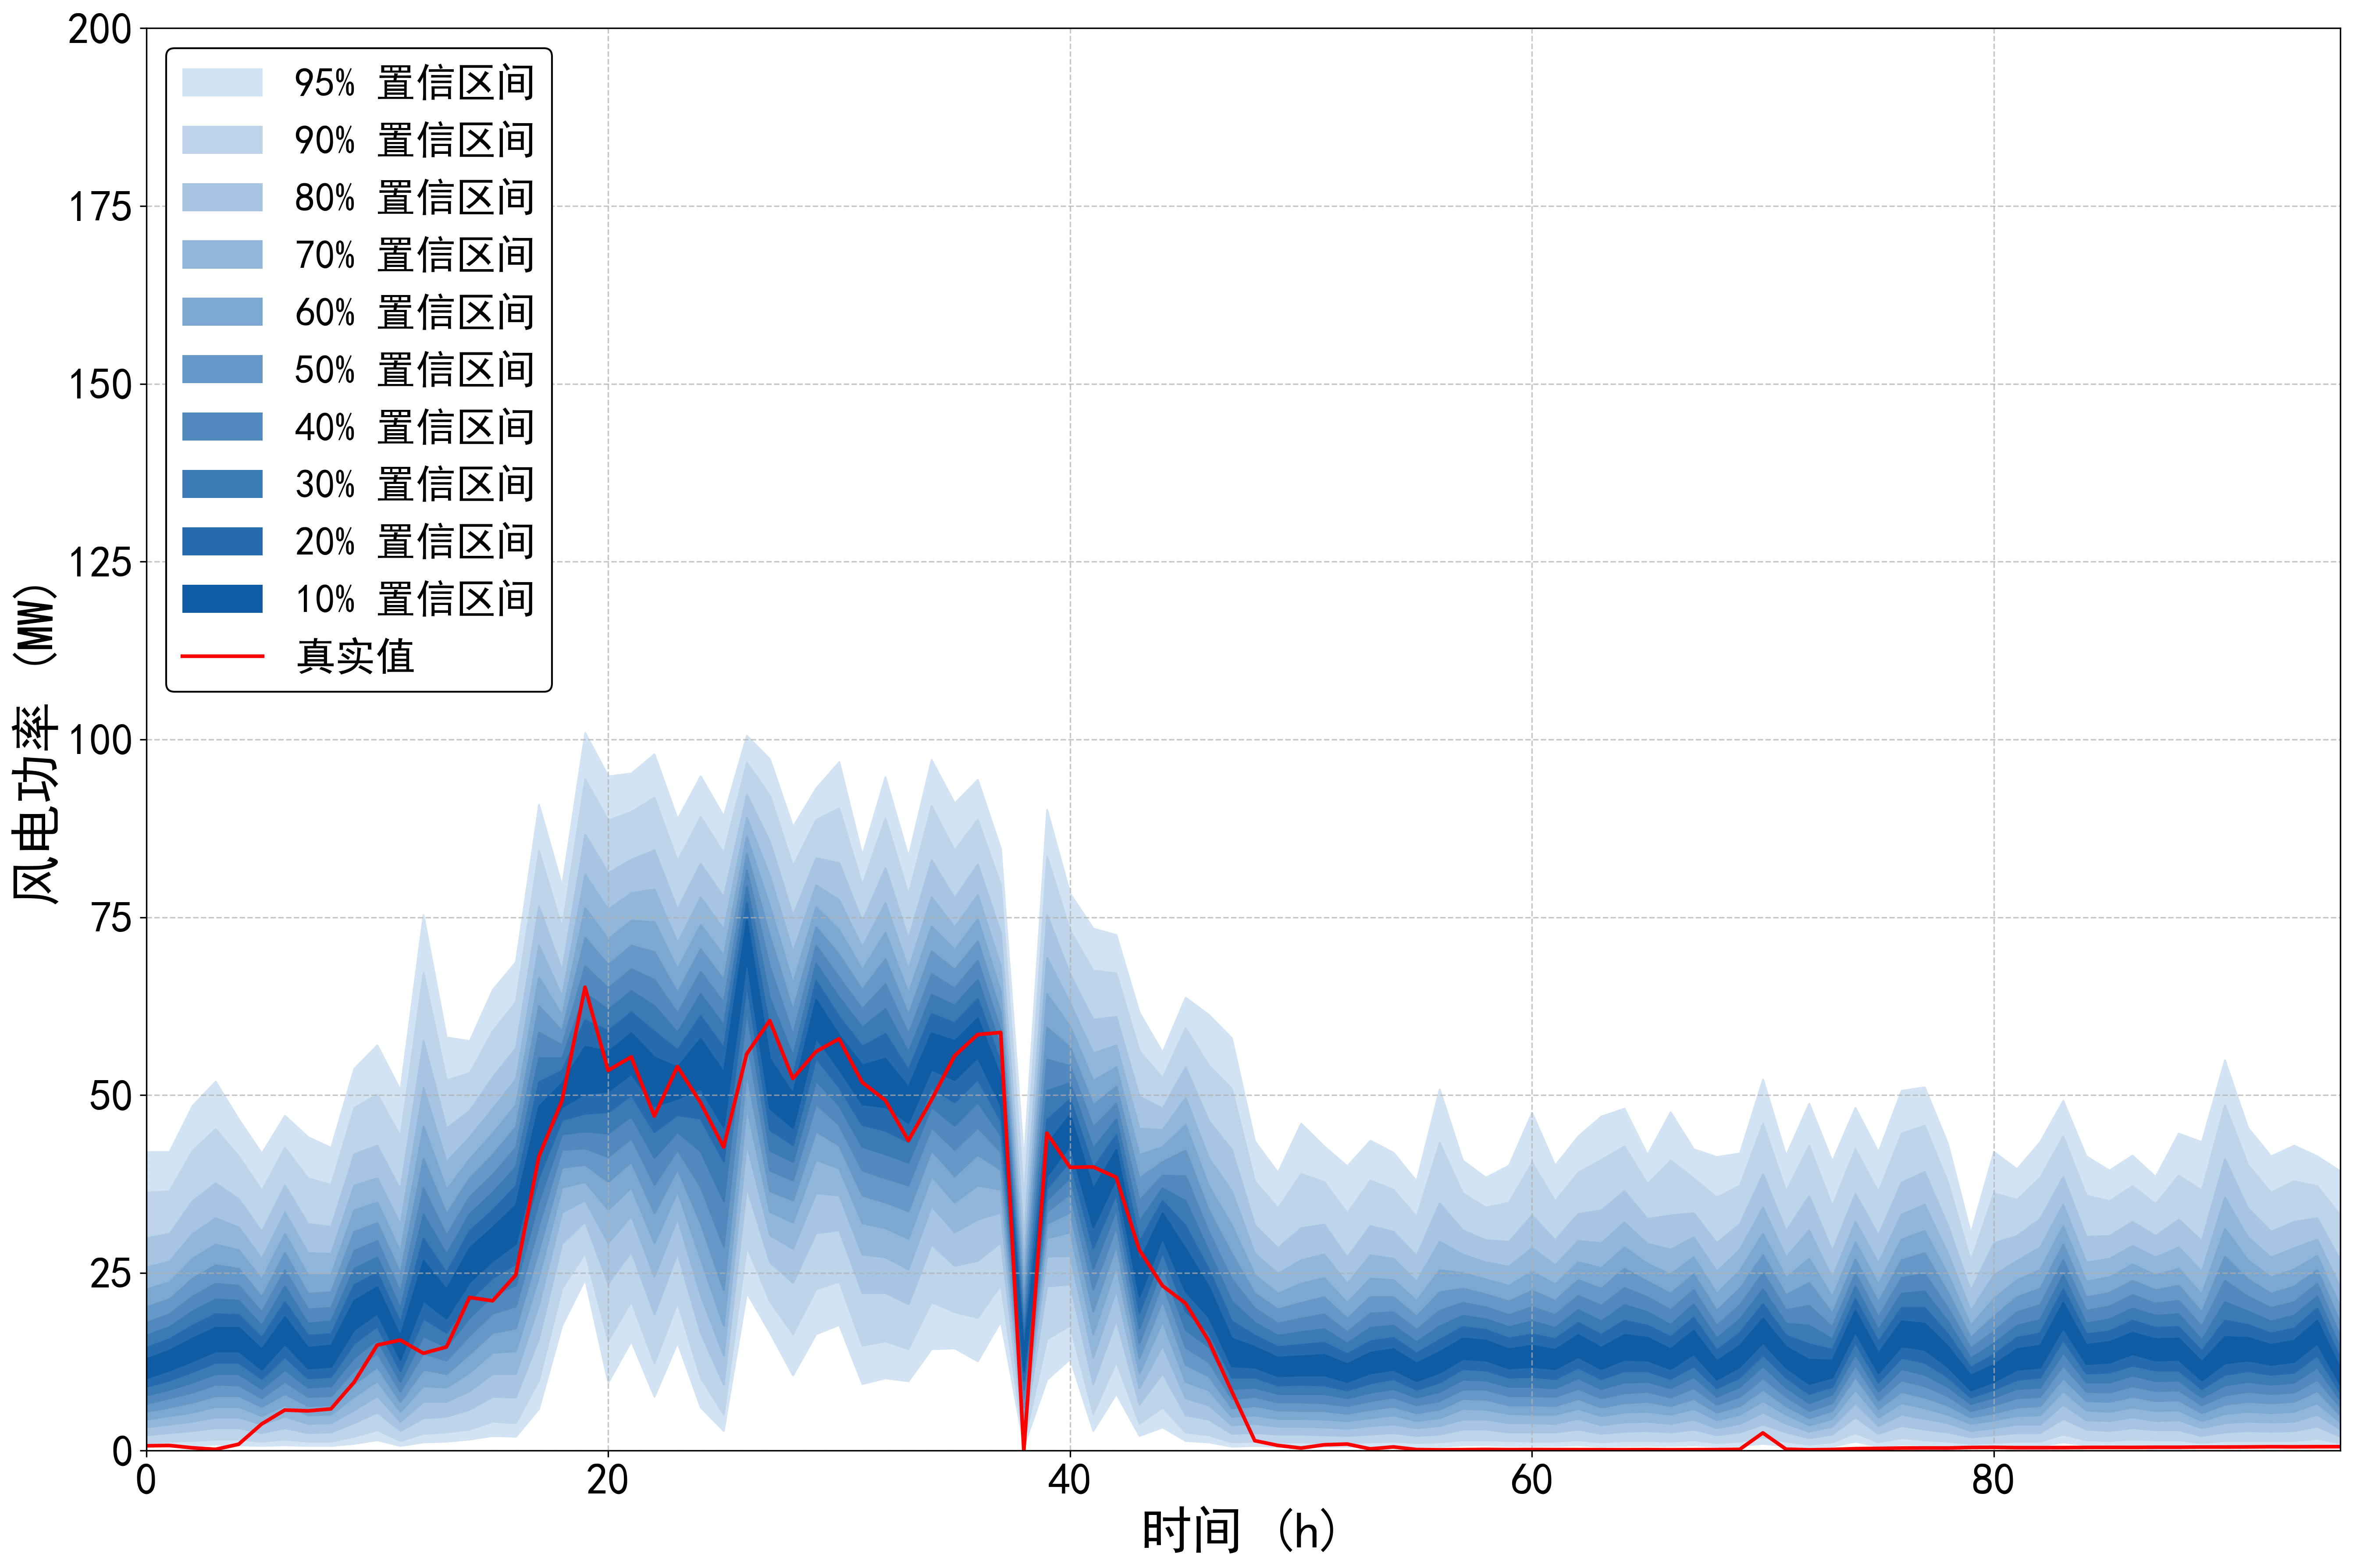

The data file committed next to this chart (first rows):
95%up, 95%down, 90%up, 90%down, 80%up, 80%down, 70%up, 70%down, 60%up, 60%down, 50%up, 50%down, 40%up, 40%down, 30%up, 30%down, 20%up, 20%down, 10%up, 10%down, true
42.02, 0.6003, 36.32, 1.101, 29.91, 2.201, 25.81, 3.302, 22.71, 4.402, 20.21, 5.503, 18.01, 6.603, 16.21, 7.804, 14.51, 9.005, 12.91, 10.21, 0.693
42.02, 0.7004, 36.52, 1.301, 30.52, 2.501, 26.61, 3.702, 23.71, 4.902, 21.31, 6.103, 19.21, 7.404, 17.41, 8.604, 15.71, 9.905, 14.11, 11.31, 0.739
48.52, 0.7004, 42.22, 1.401, 35.12, 2.801, 30.52, 4.102, 27.01, 5.403, 24.21, 6.803, 21.71, 8.204, 19.61, 9.605, 17.61, 11.11, 15.81, 12.61, 0.408
51.93, 0.9005, 45.22, 1.601, 37.62, 3.202, 32.72, 4.702, 29.01, 6.203, 26.11, 7.704, 23.51, 9.305, 21.31, 10.81, 19.21, 12.41, 17.31, 14.01, 0.189
46.62, 0.8004, 41.42, 1.601, 35.42, 3.202, 31.42, 4.702, 28.21, 6.203, 25.61, 7.704, 23.21, 9.205, 21.11, 10.81, 19.11, 12.41, 17.31, 14.01, 0.908
41.82, 0.7004, 36.62, 1.301, 30.82, 2.501, 27.01, 3.702, 24.11, 4.902, 21.61, 6.203, 19.51, 7.404, 17.61, 8.704, 15.91, 10.11, 14.31, 11.41, 3.759
47.12, 0.8004, 42.62, 1.601, 37.32, 3.202, 33.52, 4.802, 30.52, 6.403, 27.81, 8.004, 25.41, 9.705, 23.11, 11.41, 20.91, 13.21, 18.81, 15.01, 5.722
44.12, 0.7004, 38.32, 1.301, 31.92, 2.501, 27.81, 3.802, 24.71, 5.003, 22.11, 6.303, 19.91, 7.604, 17.91, 8.904, 16.21, 10.21, 14.51, 11.61, 5.6
42.62, 0.7004, 37.42, 1.301, 31.52, 2.601, 27.71, 3.902, 24.71, 5.103, 22.31, 6.403, 20.11, 7.704, 18.21, 9.105, 16.41, 10.41, 14.81, 11.81, 5.881
53.73, 1.001, 48.22, 2.001, 41.72, 3.902, 37.32, 5.703, 33.82, 7.604, 30.82, 9.405, 28.11, 11.31, 25.61, 13.11, 23.31, 15.11, 21.11, 17.01, 9.625
57.03, 1.501, 50.13, 2.901, 42.92, 5.403, 38.32, 7.704, 34.92, 9.805, 32.02, 11.81, 29.51, 13.71, 27.21, 15.61, 25.01, 17.51, 23.01, 19.31, 14.85
50.73, 0.7004, 44.22, 1.401, 36.72, 2.801, 31.82, 4.102, 28.01, 5.503, 25.01, 6.903, 22.31, 8.304, 20.01, 9.705, 18.01, 11.21, 16.11, 12.81, 15.56
75.34, 1.201, 67.23, 2.401, 57.63, 4.602, 51.03, 6.903, 45.62, 9.105, 41.02, 11.41, 36.92, 13.71, 33.22, 16.11, 29.81, 18.61, 26.71, 21.11, 13.7
58.13, 1.301, 52.13, 2.601, 45.32, 4.802, 40.62, 6.903, 36.72, 8.904, 33.32, 10.81, 30.32, 12.71, 27.61, 14.61, 25.01, 16.61, 22.71, 18.61, 14.59
57.63, 1.601, 53.13, 3.002, 47.82, 5.803, 44.12, 8.404, 41.02, 11.01, 38.32, 13.61, 35.72, 16.21, 33.32, 18.71, 30.92, 21.21, 28.51, 23.71, 21.55
64.83, 2.101, 59.03, 4.102, 52.53, 7.604, 48.12, 10.81, 44.62, 13.81, 41.62, 16.61, 38.82, 19.31, 36.32, 21.81, 33.82, 24.31, 31.42, 26.71, 21.08
68.73, 2.001, 63.13, 3.902, 56.63, 7.504, 52.23, 10.81, 48.62, 14.01, 45.52, 17.21, 42.62, 20.31, 39.92, 23.31, 37.22, 26.31, 34.52, 29.11, 24.7
90.85, 5.903, 84.34, 9.905, 76.54, 15.81, 71.04, 20.51, 66.53, 24.51, 62.53, 28.21, 58.83, 31.72, 55.23, 35.12, 51.83, 38.52, 48.42, 41.82, 41.34
79.44, 17.61, 73.54, 22.81, 67.53, 29.11, 63.93, 33.52, 61.23, 37.02, 59.03, 39.82, 57.03, 42.32, 55.23, 44.52, 53.43, 46.52, 51.73, 48.32, 49.19
101, 24.11, 94.45, 27.81, 86.64, 32.22, 81.04, 35.22, 76.34, 37.82, 72.14, 40.22, 68.13, 42.52, 64.33, 44.92, 60.53, 47.42, 56.83, 50.23, 65.17
94.85, 9.605, 88.64, 15.51, 81.24, 23.51, 76.14, 29.21, 71.94, 33.92, 68.33, 37.82, 65.03, 41.32, 62.03, 44.62, 59.03, 47.62, 56.13, 50.53, 53.47
95.25, 15.41, 89.84, 21.01, 83.14, 28.01, 78.44, 33.02, 74.54, 37.02, 71.04, 40.62, 67.73, 43.92, 64.63, 47.02, 61.63, 50.03, 58.73, 53.03, 55.37
97.95, 7.604, 91.85, 12.31, 84.44, 19.21, 78.94, 24.51, 74.34, 29.21, 70.14, 33.42, 66.23, 37.42, 62.53, 41.22, 58.93, 44.82, 55.33, 48.42, 47.05
88.84, 15.21, 82.94, 20.81, 76.14, 27.81, 71.44, 32.72, 67.73, 36.52, 64.43, 39.62, 61.53, 42.32, 58.83, 44.82, 56.33, 47.22, 53.93, 49.52, 54.02
94.85, 6.103, 89.14, 10.31, 82.54, 16.61, 77.84, 21.91, 73.94, 27.01, 70.54, 32.02, 67.33, 37.12, 64.23, 42.12, 61.13, 46.72, 57.93, 50.93, 48.95
89.24, 2.801, 84.04, 5.103, 77.84, 9.305, 73.34, 13.41, 69.63, 17.61, 66.23, 22.61, 63.03, 28.71, 59.83, 35.12, 56.63, 40.72, 53.23, 45.52, 42.69
100.6, 22.21, 96.75, 28.71, 92.25, 37.02, 89.04, 43.12, 86.34, 48.32, 83.94, 53.13, 81.64, 57.73, 79.34, 61.93, 77.04, 65.73, 74.64, 69.13, 55.79
97.25, 16.61, 92.15, 21.01, 85.64, 26.51, 80.84, 30.32, 76.54, 33.62, 72.34, 36.52, 68.03, 39.42, 63.63, 42.22, 59.23, 45.12, 55.13, 48.12, 60.47
87.74, 10.61, 82.24, 16.41, 75.24, 23.61, 70.14, 28.41, 65.73, 32.12, 61.93, 35.22, 58.53, 38.02, 55.53, 40.62, 52.73, 43.02, 50.23, 45.42, 52.34
93.15, 16.41, 88.74, 22.71, 83.34, 30.62, 79.54, 36.22, 76.44, 40.92, 73.64, 44.92, 71.04, 48.72, 68.53, 52.03, 66.03, 55.23, 63.43, 58.13, 56.11
96.85, 17.71, 90.35, 23.81, 82.64, 31.02, 77.44, 35.92, 73.24, 39.72, 69.73, 42.92, 66.53, 45.82, 63.73, 48.52, 61.03, 51.13, 58.43, 53.63, 57.91
83.74, 9.405, 79.54, 14.81, 74.44, 22.21, 70.84, 27.61, 67.63, 32.02, 64.83, 35.92, 62.13, 39.42, 59.53, 42.72, 56.83, 45.82, 54.23, 48.72, 51.8
94.75, 10.21, 88.94, 15.41, 81.94, 22.21, 77.04, 27.21, 72.84, 31.32, 69.13, 34.92, 65.63, 38.32, 62.13, 41.72, 58.63, 45.02, 55.13, 48.32, 49.28
83.54, 9.805, 78.24, 14.31, 72.04, 20.61, 67.73, 25.51, 64.33, 29.81, 61.33, 33.72, 58.63, 37.32, 56.03, 40.52, 53.53, 43.42, 51.13, 46.12, 43.61
97.15, 14.31, 90.65, 20.91, 83.04, 29.01, 77.84, 34.42, 73.74, 38.62, 70.24, 42.22, 67.03, 45.42, 64.13, 48.32, 61.43, 51.03, 58.73, 53.63, 49.3
91.05, 14.41, 84.44, 19.51, 77.74, 26.01, 73.64, 30.72, 70.44, 34.92, 67.63, 38.62, 65.03, 42.32, 62.63, 45.72, 60.13, 49.02, 57.63, 52.13, 55.52
94.35, 12.61, 88.74, 18.71, 82.44, 26.71, 78.14, 32.52, 74.74, 37.32, 71.64, 41.62, 68.93, 45.42, 66.23, 49.02, 63.53, 52.23, 60.83, 55.33, 58.51
84.64, 18.21, 79.54, 23.31, 72.84, 29.31, 68.13, 33.52, 64.53, 36.72, 61.63, 39.52, 59.03, 42.02, 56.73, 44.32, 54.53, 46.42, 52.53, 48.52, 58.8
40.82, 0.7004, 35.62, 1.301, 29.91, 2.501, 26.21, 3.702, 23.41, 4.902, 21.01, 6.103, 19.01, 7.404, 17.21, 8.604, 15.51, 9.905, 14.01, 11.21, 0.0
90.15, 10.01, 83.54, 15.71, 75.34, 23.11, 69.33, 27.31, 64.23, 29.91, 59.53, 31.92, 55.03, 33.62, 50.63, 35.22, 46.52, 36.92, 43.12, 38.62, 44.65
78.34, 12.91, 73.14, 17.61, 67.03, 23.41, 62.93, 27.41, 59.63, 30.72, 56.73, 33.52, 54.13, 36.12, 51.73, 38.42, 49.42, 40.72, 47.22, 42.92, 39.84
73.44, 2.801, 67.53, 5.203, 60.63, 9.405, 55.93, 13.11, 52.03, 16.41, 48.62, 19.61, 45.52, 22.71, 42.52, 25.61, 39.72, 28.51, 36.82, 31.42, 39.9
72.54, 8.004, 67.13, 12.51, 61.03, 18.41, 57.03, 22.61, 53.93, 26.01, 51.23, 28.91, 48.82, 31.52, 46.62, 33.92, 44.42, 36.12, 42.32, 38.32, 38.44
61.63, 2.101, 56.23, 3.802, 49.82, 6.503, 45.32, 8.804, 41.62, 10.91, 38.32, 13.01, 35.22, 15.11, 32.22, 17.21, 29.41, 19.41, 26.61, 21.71, 28.26
56.03, 3.302, 52.43, 6.103, 48.12, 10.91, 45.12, 14.81, 42.72, 18.21, 40.62, 21.11, 38.72, 23.61, 36.92, 25.91, 35.12, 27.91, 33.42, 29.91, 23.21
63.73, 1.401, 59.43, 2.601, 53.93, 5.003, 49.62, 7.404, 45.82, 9.705, 42.22, 12.11, 38.62, 14.51, 35.12, 17.01, 31.62, 19.61, 28.41, 22.41, 20.73
61.33, 1.201, 54.23, 2.201, 46.42, 4.402, 41.22, 6.403, 37.22, 8.504, 33.82, 10.51, 30.82, 12.51, 28.11, 14.61, 25.51, 16.71, 23.11, 18.81, 15.49
58.03, 0.6003, 50.93, 1.201, 42.32, 2.401, 36.52, 3.602, 31.72, 4.802, 27.71, 6.003, 24.11, 7.304, 21.01, 8.704, 18.21, 10.31, 15.81, 11.91, 8.368
43.52, 0.7004, 37.92, 1.301, 31.72, 2.501, 27.71, 3.802, 24.71, 5.003, 22.11, 6.303, 20.01, 7.604, 18.01, 8.904, 16.21, 10.31, 14.61, 11.71, 1.409
39.12, 0.6003, 34.12, 1.201, 28.51, 2.301, 24.91, 3.402, 22.11, 4.502, 19.91, 5.703, 17.91, 6.803, 16.21, 8.004, 14.61, 9.205, 13.11, 10.51, 0.747
46.02, 0.6003, 38.92, 1.201, 31.32, 2.301, 26.81, 3.402, 23.51, 4.502, 20.81, 5.603, 18.61, 6.803, 16.71, 8.004, 14.91, 9.305, 13.31, 10.61, 0.371
42.82, 0.6003, 37.82, 1.101, 31.82, 2.201, 27.61, 3.302, 24.31, 4.402, 21.61, 5.603, 19.21, 6.703, 17.11, 8.004, 15.21, 9.205, 13.51, 10.61, 0.833
40.02, 0.6003, 33.42, 1.101, 27.21, 2.101, 23.51, 3.102, 20.81, 4.202, 18.61, 5.203, 16.71, 6.303, 15.11, 7.404, 13.61, 8.504, 12.21, 9.705, 0.935
43.62, 0.6003, 38.02, 1.201, 31.62, 2.301, 27.51, 3.502, 24.21, 4.602, 21.61, 5.803, 19.31, 7.004, 17.31, 8.204, 15.41, 9.505, 13.81, 10.91, 0.258
41.92, 0.7004, 36.72, 1.301, 30.82, 2.501, 27.01, 3.702, 24.01, 5.003, 21.61, 6.203, 19.51, 7.504, 17.61, 8.704, 15.91, 10.11, 14.31, 11.41, 0.536
37.92, 0.6003, 32.92, 1.101, 27.41, 2.101, 23.81, 3.202, 21.11, 4.202, 18.91, 5.303, 17.01, 6.403, 15.31, 7.504, 13.71, 8.604, 12.31, 9.805, 0.167
50.83, 0.6003, 43.32, 1.201, 34.82, 2.301, 29.41, 3.502, 25.41, 4.602, 22.31, 5.803, 19.71, 7.004, 17.51, 8.304, 15.61, 9.605, 13.91, 11.01, 0.13
40.82, 0.8004, 36.22, 1.501, 31.02, 3.002, 27.61, 4.402, 25.01, 5.903, 22.81, 7.304, 20.81, 8.604, 19.01, 10.01, 17.41, 11.51, 15.81, 12.91, 0.145
38.42, 0.8004, 34.22, 1.501, 29.61, 3.002, 26.51, 4.402, 24.11, 5.803, 22.01, 7.204, 20.21, 8.604, 18.51, 9.905, 17.01, 11.31, 15.51, 12.71, 0.178
40.12, 0.7004, 34.92, 1.401, 29.41, 2.601, 25.91, 3.902, 23.21, 5.203, 21.01, 6.403, 19.11, 7.704, 17.41, 9.005, 15.81, 10.31, 14.31, 11.61, 0.149
... 36 more rows
